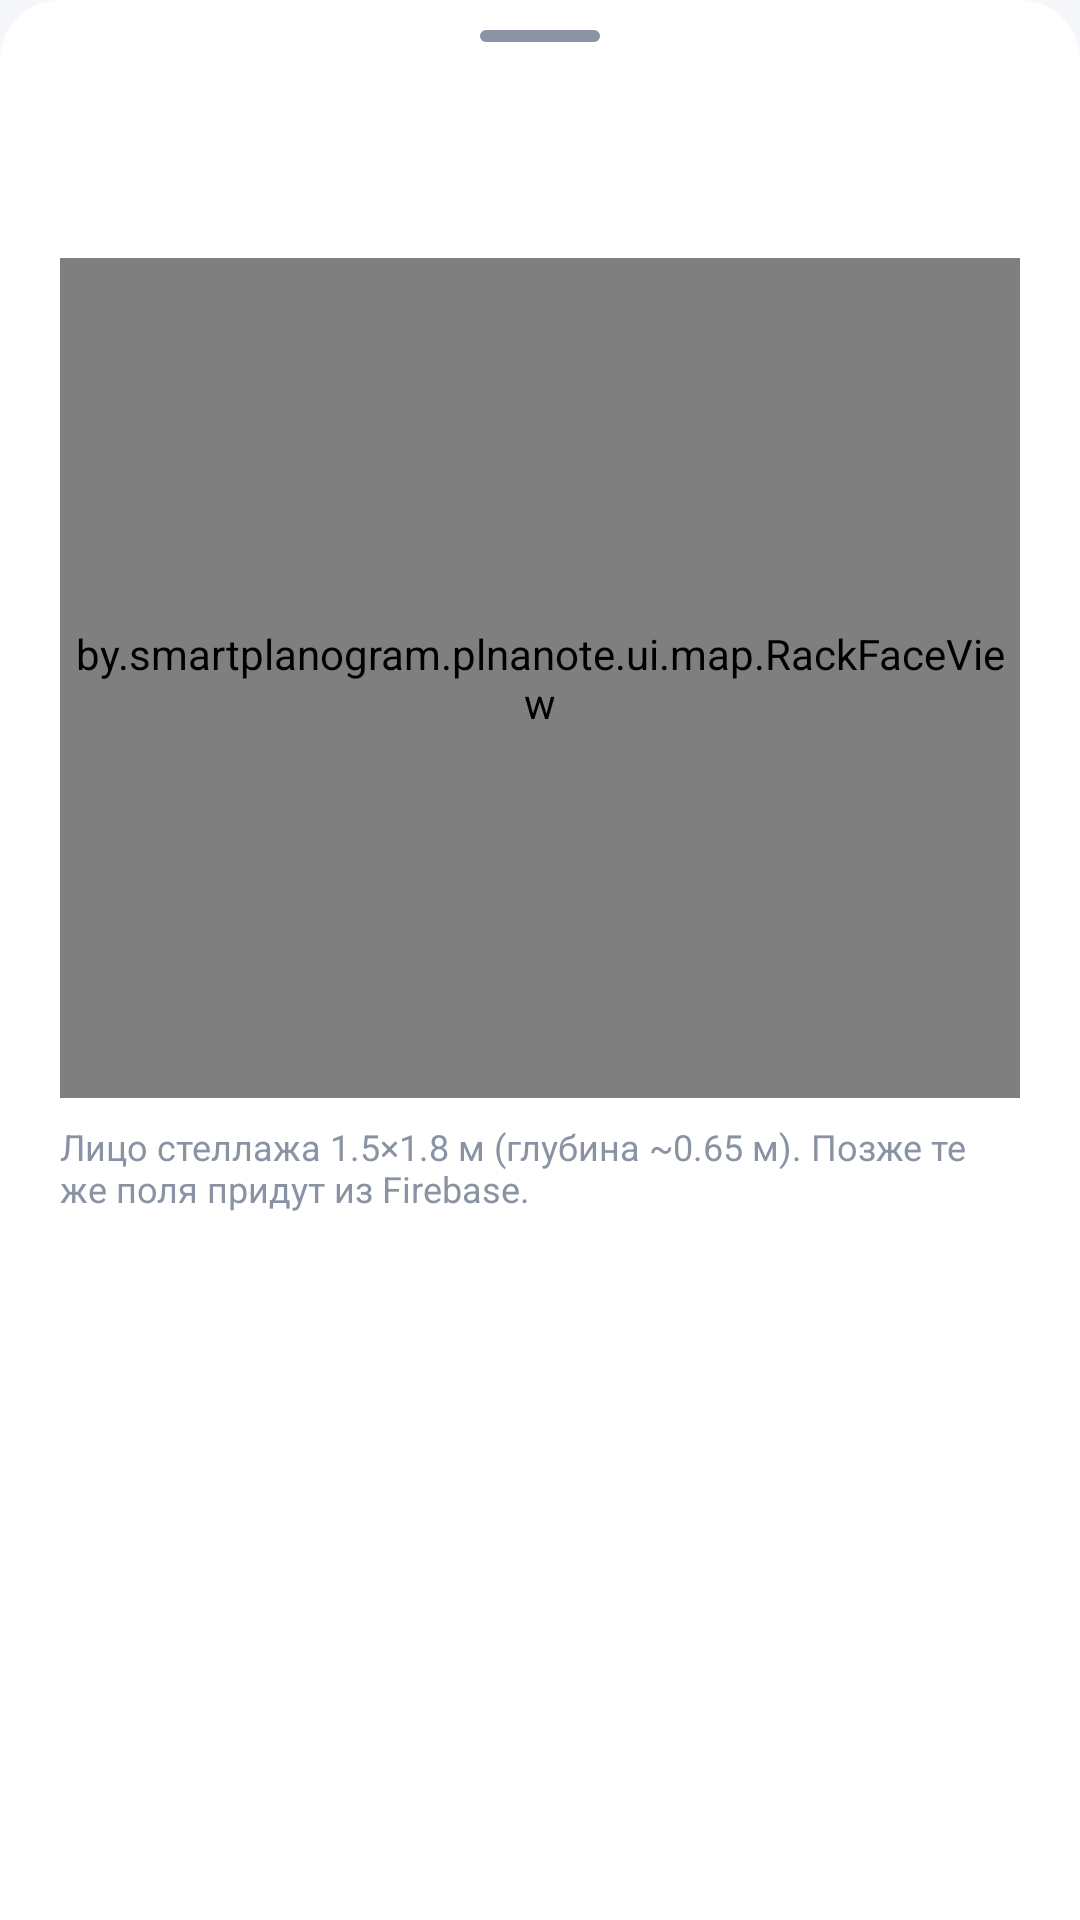

Reconstruct the res/layout file that produces this screen, plus the resources it refers to.
<!-- AndroidManifest.xml: application theme Theme.NoteMap -->
<!-- res/layout/bottom_sheet_rack_face.xml -->
<?xml version="1.0" encoding="utf-8"?>
<LinearLayout xmlns:android="http://schemas.android.com/apk/res/android"
    android:layout_width="match_parent"
    android:layout_height="wrap_content"
    android:background="@drawable/bg_bottom_sheet"
    android:orientation="vertical"
    android:paddingHorizontal="20dp"
    android:paddingTop="10dp"
    android:paddingBottom="24dp">

    <View
        android:layout_width="40dp"
        android:layout_height="4dp"
        android:layout_gravity="center_horizontal"
        android:background="@drawable/bg_sheet_handle" />

    <TextView
        android:id="@+id/rack_title"
        android:layout_width="match_parent"
        android:layout_height="wrap_content"
        android:layout_marginTop="14dp"
        android:textAppearance="@style/Plna.Title"
        android:textSize="18sp" />

    <TextView
        android:id="@+id/rack_subtitle"
        android:layout_width="match_parent"
        android:layout_height="wrap_content"
        android:layout_marginTop="4dp"
        android:textColor="@color/plna_text_secondary"
        android:textSize="13sp" />

    <by.smartplanogram.plnanote.ui.map.RackFaceView
        android:id="@+id/rack_face"
        android:layout_width="match_parent"
        android:layout_height="280dp"
        android:layout_marginTop="12dp" />

    <TextView
        android:id="@+id/rack_hint"
        android:layout_width="match_parent"
        android:layout_height="wrap_content"
        android:layout_marginTop="8dp"
        android:text="@string/rack_face_hint"
        android:textColor="@color/plna_text_muted"
        android:textSize="12sp" />
</LinearLayout>
<!-- resources referenced by this layout -->
<resources>
  <color name="plna_text_muted">#FF8A93A3</color>
  <color name="plna_text_secondary">#FF5B6475</color>
  <!-- drawable bg_bottom_sheet (drawable) -->
  <?xml version="1.0" encoding="utf-8"?>
  <shape xmlns:android="http://schemas.android.com/apk/res/android">
      <solid android:color="@color/plna_surface_elevated" />
      <corners android:topLeftRadius="20dp" android:topRightRadius="20dp" />
  </shape>
  <!-- drawable bg_sheet_handle (drawable) -->
  <?xml version="1.0" encoding="utf-8"?>
  <shape xmlns:android="http://schemas.android.com/apk/res/android">
      <solid android:color="@color/plna_text_muted" />
      <corners android:radius="2dp" />
  </shape>
  <string name="rack_face_hint">Лицо стеллажа 1.5×1.8 м (глубина ~0.65 м). Позже те же поля придут из Firebase.</string>
  <style name="Plna.Title" parent="TextAppearance.Material3.HeadlineMedium">
          <item name="android:textColor">@color/plna_text</item>
          <item name="android:textStyle">bold</item>
          <item name="android:letterSpacing">-0.02</item>
          <item name="android:fontFamily">sans-serif-medium</item>
      </style>
  <style name="Theme.NoteMap" parent="Theme.Material3.Light.NoActionBar">
          <item name="colorPrimary">@color/plna_accent</item>
          <item name="colorOnPrimary">@color/white</item>
          <item name="colorPrimaryContainer">@color/plna_accent_soft</item>
          <item name="colorOnPrimaryContainer">@color/plna_text</item>
          <item name="colorSecondary">@color/plna_accent_soft</item>
          <item name="colorOnSecondary">@color/white</item>
          <item name="colorSecondaryContainer">@color/plna_surface_elevated</item>
          <item name="colorOnSecondaryContainer">@color/plna_text</item>
          <item name="colorTertiary">@color/plna_accent</item>
          <item name="colorSurface">@color/plna_surface</item>
          <item name="colorOnSurface">@color/plna_text</item>
          <item name="colorOnSurfaceVariant">@color/plna_text_secondary</item>
          <item name="colorOutline">@color/plna_stroke</item>
          <item name="android:statusBarColor">@color/plna_bg</item>
          <item name="android:navigationBarColor">@color/plna_bg</item>
          <item name="android:windowBackground">@color/plna_bg</item>
          <item name="android:colorBackground">@color/plna_bg</item>
          <item name="colorError">@color/plna_danger</item>
          <item name="android:windowLightStatusBar">true</item>
          <item name="fontFamily">sans-serif</item>
          <item name="android:fontFamily">sans-serif</item>
      </style>
  <color name="plna_surface_elevated">#FFFFFFFF</color>
  <color name="plna_text">#FF121826</color>
  <color name="plna_accent">#FF1A8A9A</color>
  <color name="white">#FFFFFFFF</color>
  <color name="plna_accent_soft">#FF3A9EAE</color>
  <color name="plna_surface">#FFFFFFFF</color>
  <color name="plna_stroke">#FFE2E6EE</color>
  <color name="plna_bg">#FFF4F6FA</color>
  <color name="plna_danger">#FFD32F2F</color>
</resources>
